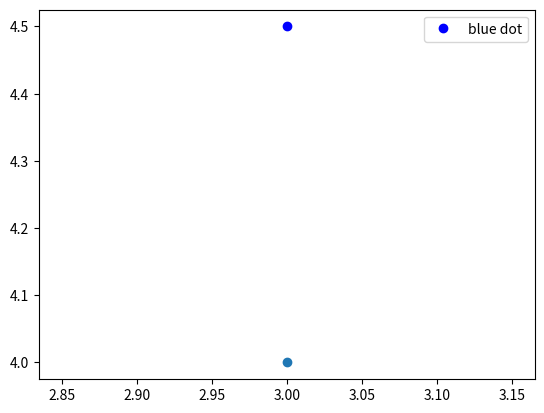
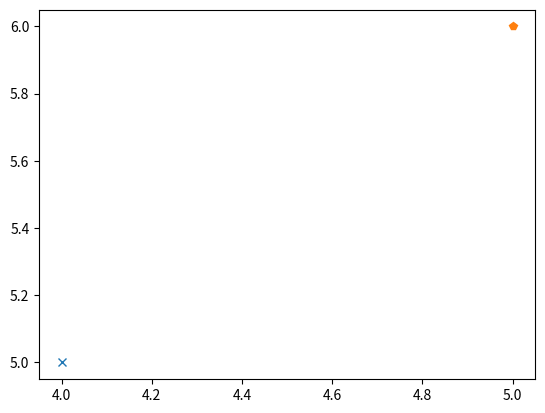
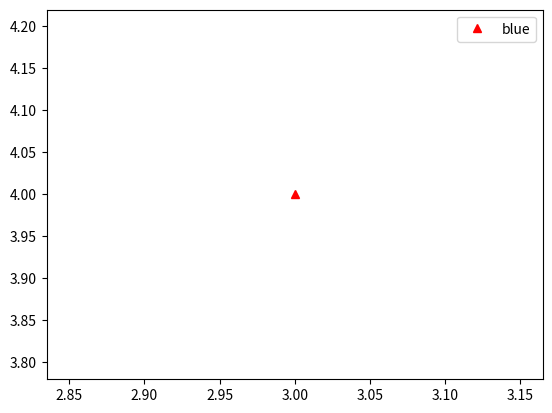
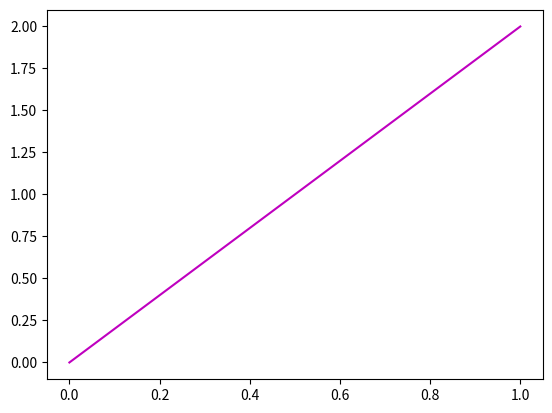
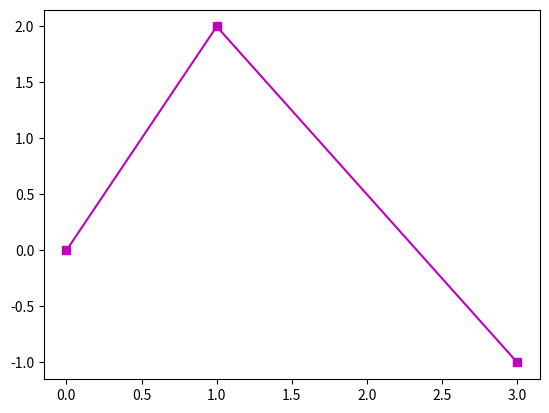
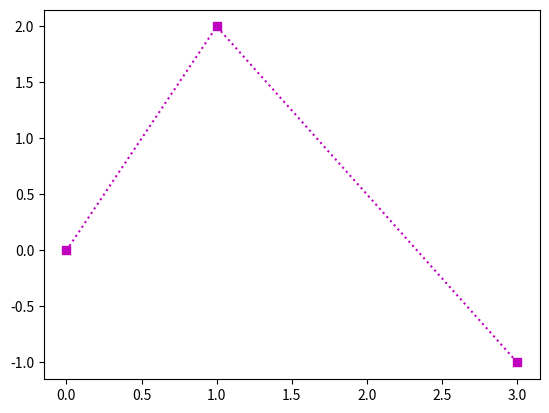
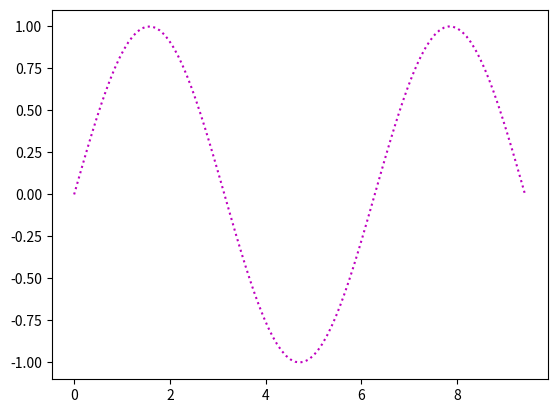
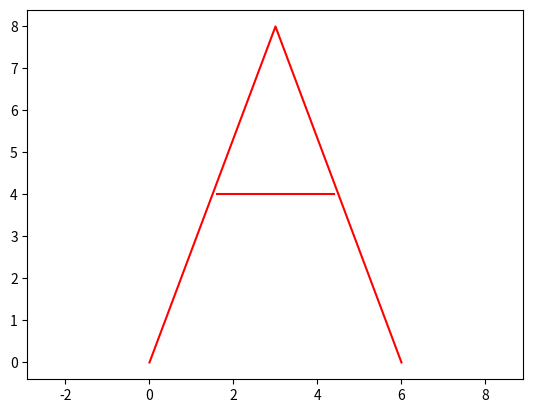
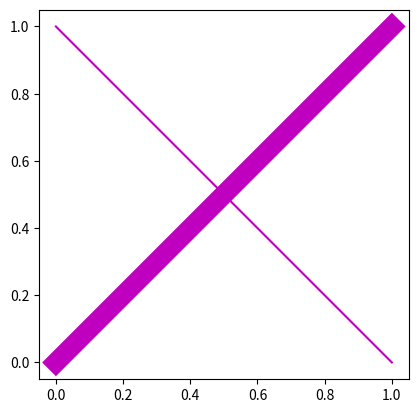

Reproduce these figures in Python, in order.
import matplotlib.pyplot as plt

plt.plot(3, 4, "o")
plt.plot(3, 4.5, "bo", label="blue dot")
plt.legend()
plt.show()

plt.plot(4, 5, "x")
plt.plot(5, 6, "p")
plt.show()

plt.plot(3, 4, "r^", label="red triangle")
plt.legend(["blue", "red"])
# plt.legend()

x = [0, 1]
y = [0, 2]

# p1 = (0, 0), p2 = (1, 2)
plt.plot(x, y, "m")

x = [0, 1, 3]
y = [0, 2, -1]

plt.plot(x, y, "ms-")
plt.show()

x = [0, 1, 3]
y = [0, 2, -1]

plt.plot(x, y, "ms:")
plt.show()

import numpy as np

x = np.linspace(0, 3 * np.pi, 101)
y = np.sin(x)

plt.plot(x, y, "m:")
plt.show()

# Exercise: draw your favorite letter!

x = [0, 3, 6]
y = [0, 8, 0]

plt.plot(x, y, "r")

x = [1.6, 4.4]
y = [4, 4]
plt.plot(x, y, "r")

plt.axis("equal")
plt.show()

plt.plot([0, 1], [0, 1], "m", linewidth=14)
plt.plot([0, 1], [1, 0], "m")

plt.axis("square")
plt.show()
